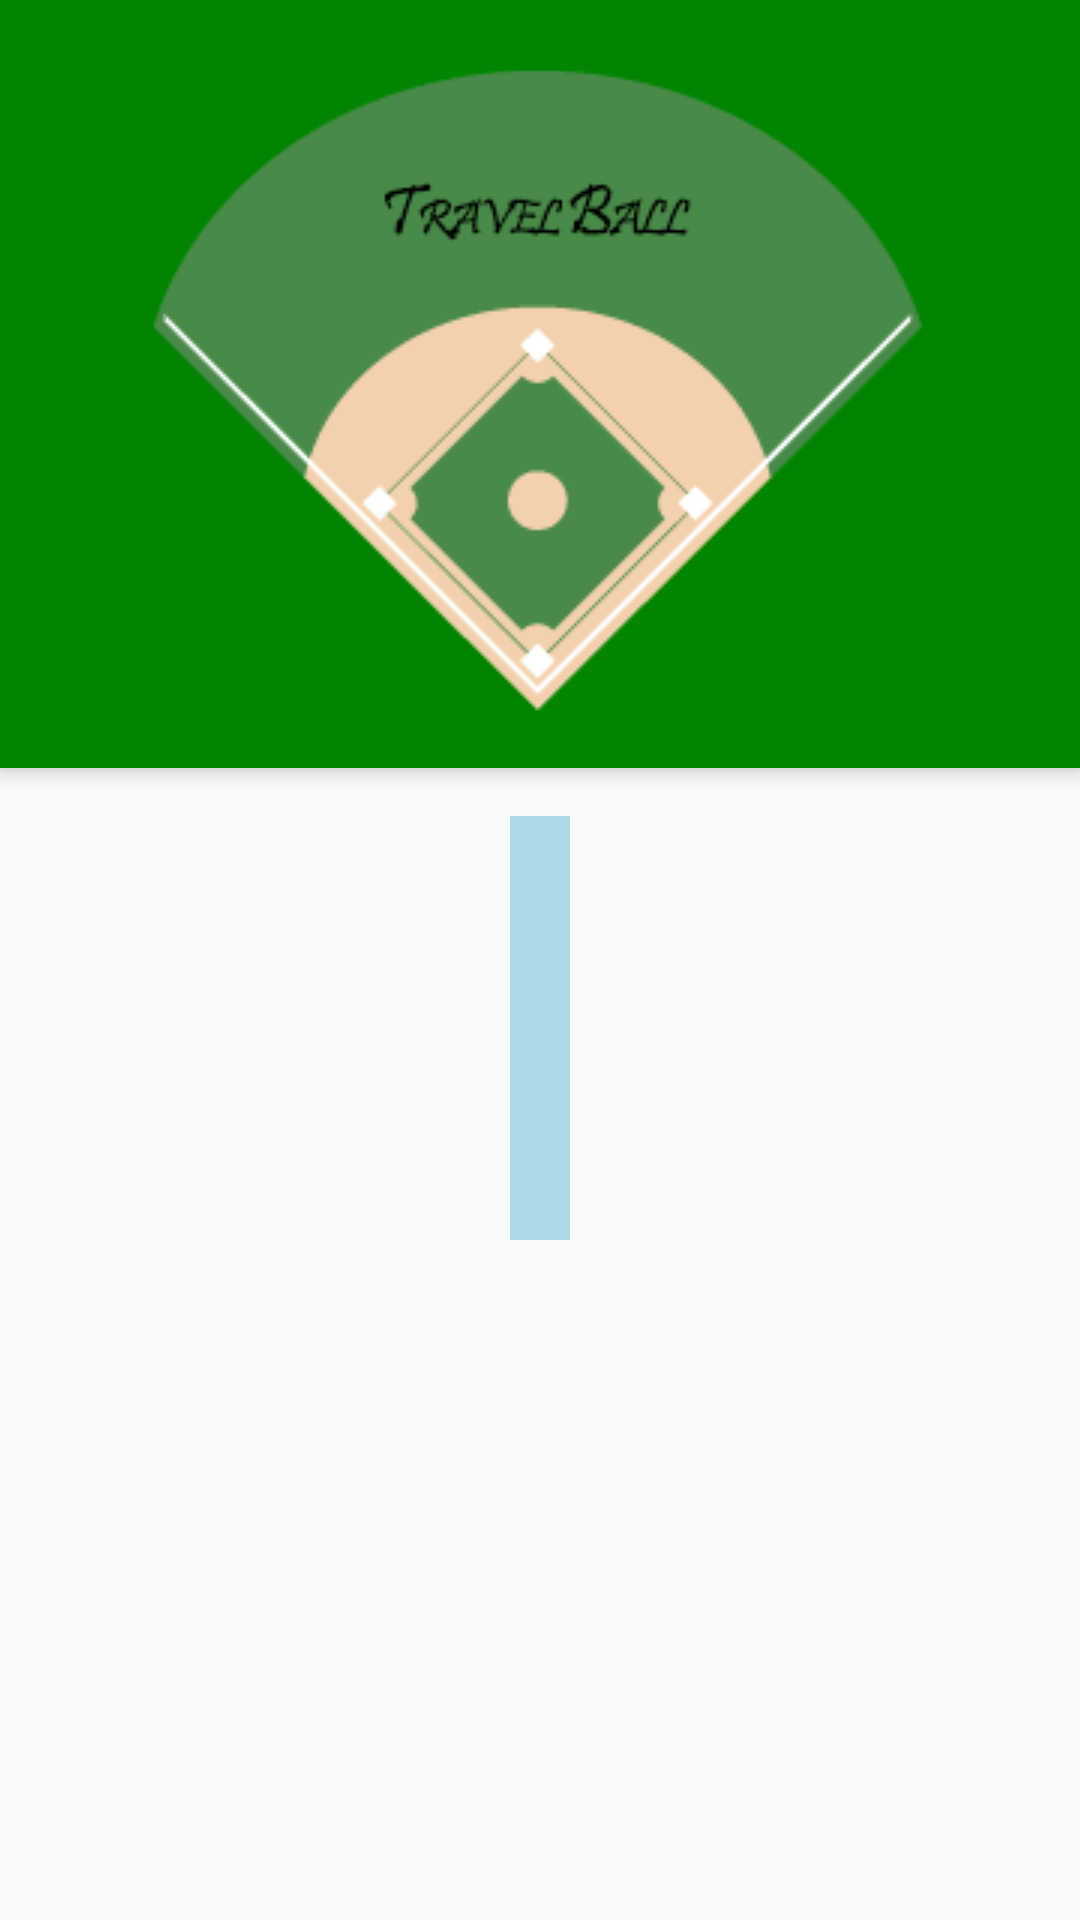

Here is an Android app screen rendered from its layout file. Give the layout XML and the strings, colors and styles it references.
<!-- AndroidManifest.xml: application theme TravelAppTheme -->
<!-- res/layout/activity_main.xml -->
<?xml version="1.0" encoding="utf-8"?>
<ScrollView
    xmlns:android="http://schemas.android.com/apk/res/android"
    xmlns:app="http://schemas.android.com/apk/res-auto"
    xmlns:tools="http://schemas.android.com/tools"
    android:layout_width="match_parent"
    android:layout_height="match_parent">

    <android.support.constraint.ConstraintLayout
        android:layout_width="match_parent"
        android:layout_height="wrap_content"
        android:paddingBottom="40dp">

        <android.support.design.widget.AppBarLayout
            android:id="@+id/toolbar_container"
            android:layout_width="match_parent"
            android:layout_height="wrap_content"
            android:elevation="4dp"
            android:visibility="visible">

            <android.support.design.widget.CollapsingToolbarLayout
                android:id="@+id/collapsing_toolbar"
                android:layout_width="match_parent"
                android:layout_height="@dimen/app_bar_height"
                app:contentInsetStartWithNavigation="0dp"
                app:layout_scrollFlags="scroll|exitUntilCollapsed">

                <ImageView
                    android:id="@+id/travel_ball_logo"
                    android:layout_width="wrap_content"
                    android:layout_height="wrap_content"
                    android:layout_gravity="center"
                    android:contentDescription="@string/app_name"
                    android:fitsSystemWindows="true"
                    android:scaleType="centerCrop"
                    android:src="@drawable/baseballdiamond"
                    app:layout_collapseMode="parallax" />

                <android.support.v7.widget.Toolbar
                    android:id="@+id/main_toolbar"
                    android:layout_width="match_parent"
                    android:layout_height="?actionBarSize"
                    android:gravity="top"
                    app:layout_collapseMode="pin"
                    app:layout_scrollFlags="scroll|enterAlways"
                    app:popupTheme="@style/ThemeOverlay.AppCompat.ActionBar" />

            </android.support.design.widget.CollapsingToolbarLayout>
        </android.support.design.widget.AppBarLayout>

        <LinearLayout
            android:layout_width="wrap_content"
            android:layout_height="wrap_content"
            android:layout_marginEnd="8dp"
            android:layout_marginStart="8dp"
            android:layout_marginTop="16dp"
            android:background="@drawable/border"
            android:orientation="vertical"
            app:layout_constraintBottom_toBottomOf="parent"
            app:layout_constraintEnd_toEndOf="parent"
            app:layout_constraintStart_toStartOf="parent"
            app:layout_constraintTop_toBottomOf="@+id/toolbar_container">

            <TextView
                android:id="@+id/eventSummary"
                android:layout_width="wrap_content"
                android:layout_height="wrap_content"
                android:textSize="18sp"
                tools:text="Event Summary" />

            <TextView
                android:id="@+id/eventDescription"
                android:layout_width="wrap_content"
                android:layout_height="wrap_content"
                android:layout_marginTop="8dp"
                android:textSize="18sp"
                tools:text="Event Description" />

            <TextView
                android:id="@+id/eventLocation"
                android:layout_width="wrap_content"
                android:layout_height="wrap_content"
                android:layout_marginTop="8dp"
                android:textSize="18sp"
                tools:text="Event Location" />

            <TextView
                android:id="@+id/eventStartTime"
                android:layout_width="wrap_content"
                android:layout_height="wrap_content"
                android:layout_marginTop="8dp"
                android:textSize="18sp"
                tools:text="8am" />

        </LinearLayout>
    </android.support.constraint.ConstraintLayout>
</ScrollView>
<!-- resources referenced by this layout -->
<resources>
  <dimen name="app_bar_height">256dp</dimen>
  <!-- drawable baseballdiamond: png bitmap (drawable-v24, 7841 bytes) -->
  <!-- drawable border (drawable) -->
  <?xml version="1.0" encoding="utf-8"?>
  <shape xmlns:android="http://schemas.android.com/apk/res/android" android:shape="rectangle">
      <solid android:color="#ADD8E6" />
      <stroke android:width="1dp" android:color="#ADD8E6"/>
      <padding android:left="10dp"
          android:top="10dp"
          android:right="10dp"
          android:bottom="10dp"/>
  
  </shape>
  <string name="app_name">Travel Baseball App</string>
  <style name="TravelAppTheme" parent="Theme.AppCompat.Light.NoActionBar">
          <item name="colorPrimary">@color/primary</item>
          <item name="colorPrimaryDark">@color/primary_dark</item>
          <item name="colorAccent">@color/accent</item>
          <item name="coordinatorLayoutStyle">@style/Widget.Support.CoordinatorLayout</item>
      </style>
  <color name="primary">#008500</color>
  <color name="primary_dark">#006700</color>
  <color name="accent">#850085</color>
</resources>
